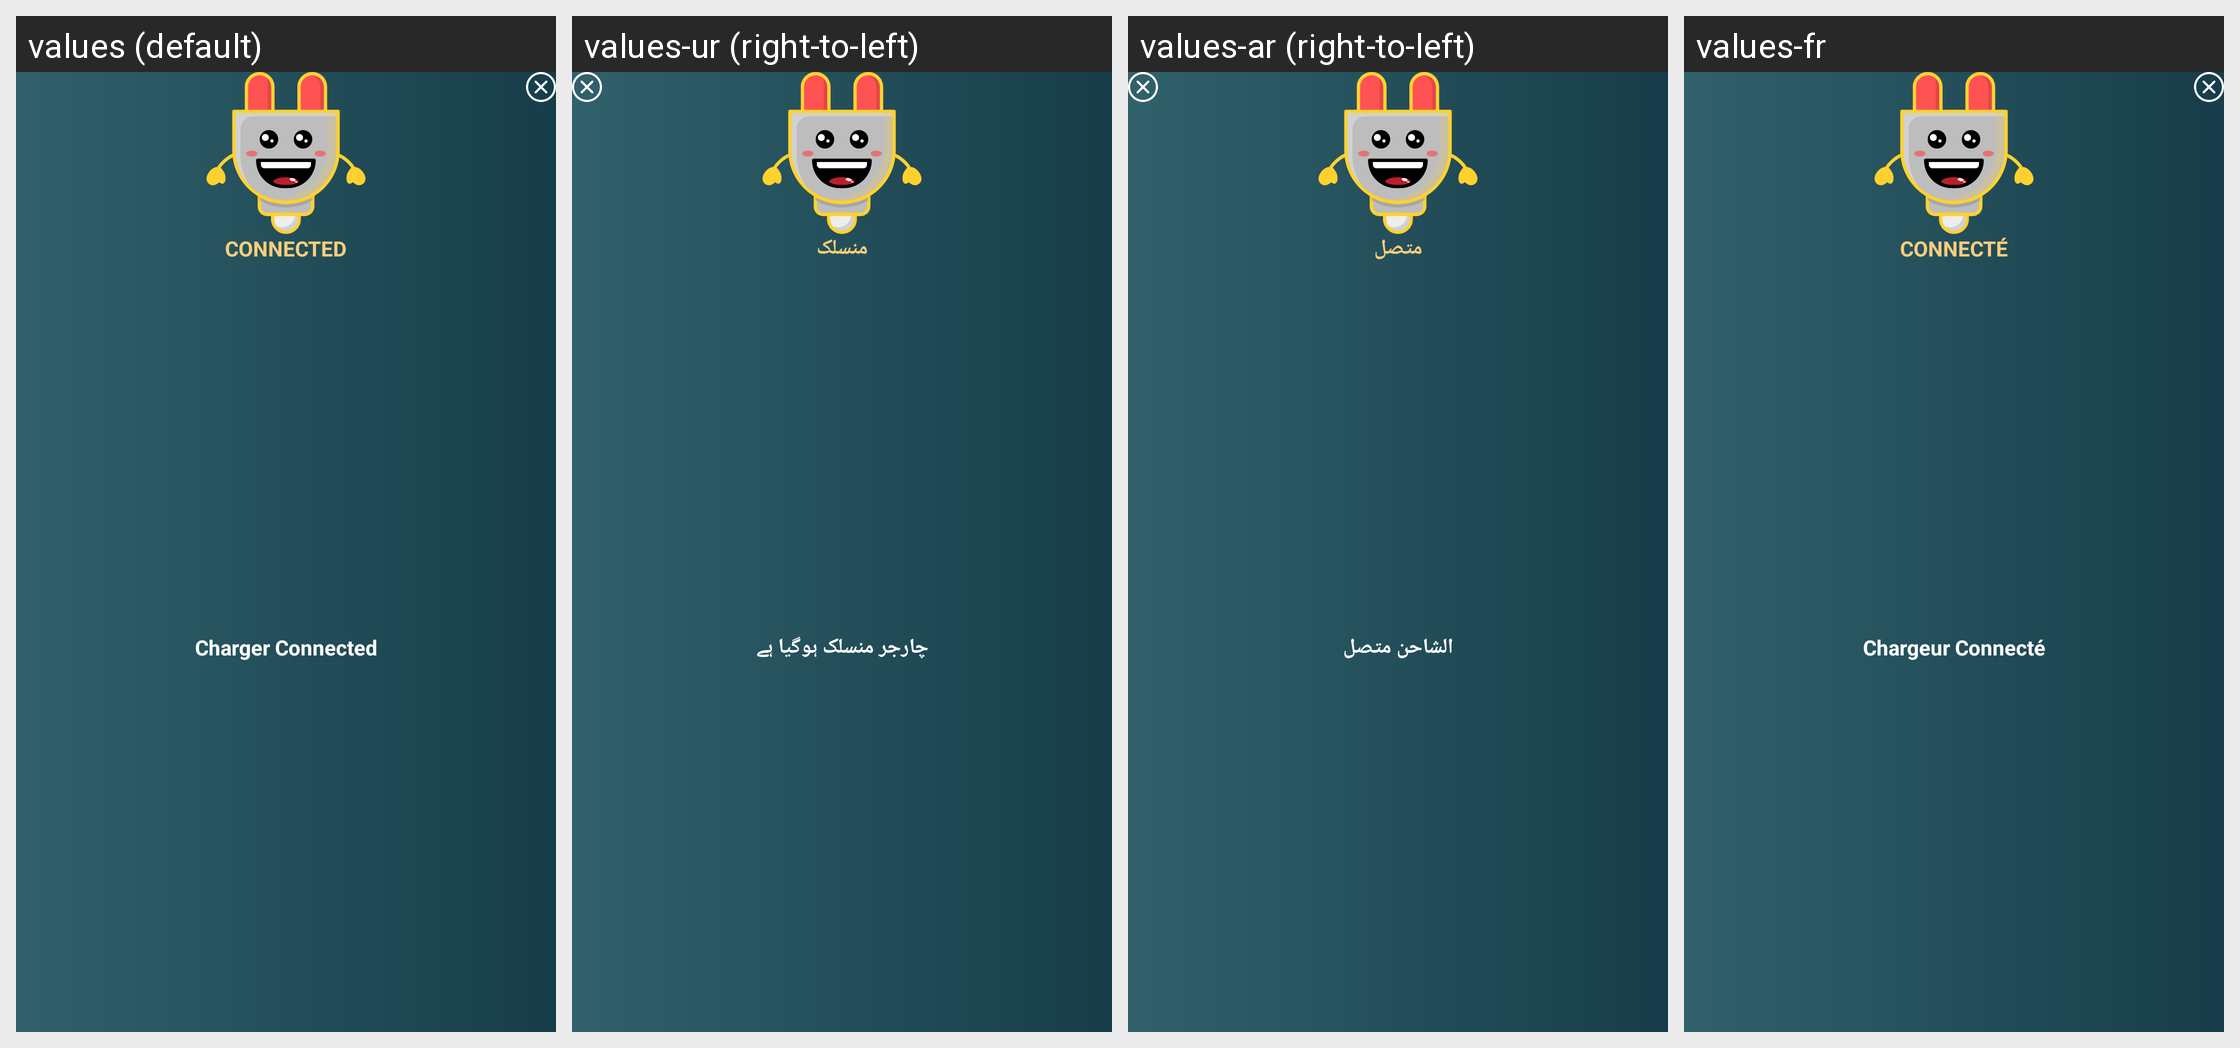

Strings drawn on this Android screen and how each of the app's shown locales translates them:
Android screen res/layout/custom_dialog_charger_connected.xml rendered under 4 locales, left to right: values (default), values-ur (right-to-left), values-ar (right-to-left), values-fr. Device: Nexus 5 (rendered at 1080×1920; each locale shown at half size, 540×960, under a caption strip naming it); theme Theme.BatteryAnimation.
Other locales in the repository, not shown: values-de, values-es, values-it.
Strings drawn on this screen, with the default value and each locale's value (text and hints the layout hard-codes, and strings that could not be matched under every locale, appear in the picture but are not listed):

connected
  values: CONNECTED
  values-ur: منسلک
  values-ar: متصل
  values-fr: CONNECTÉ

charger_connected
  values: Charger Connected
  values-ur: چارجر منسلک ہوگیا ہے
  values-ar: الشاحن متصل
  values-fr: Chargeur Connecté
